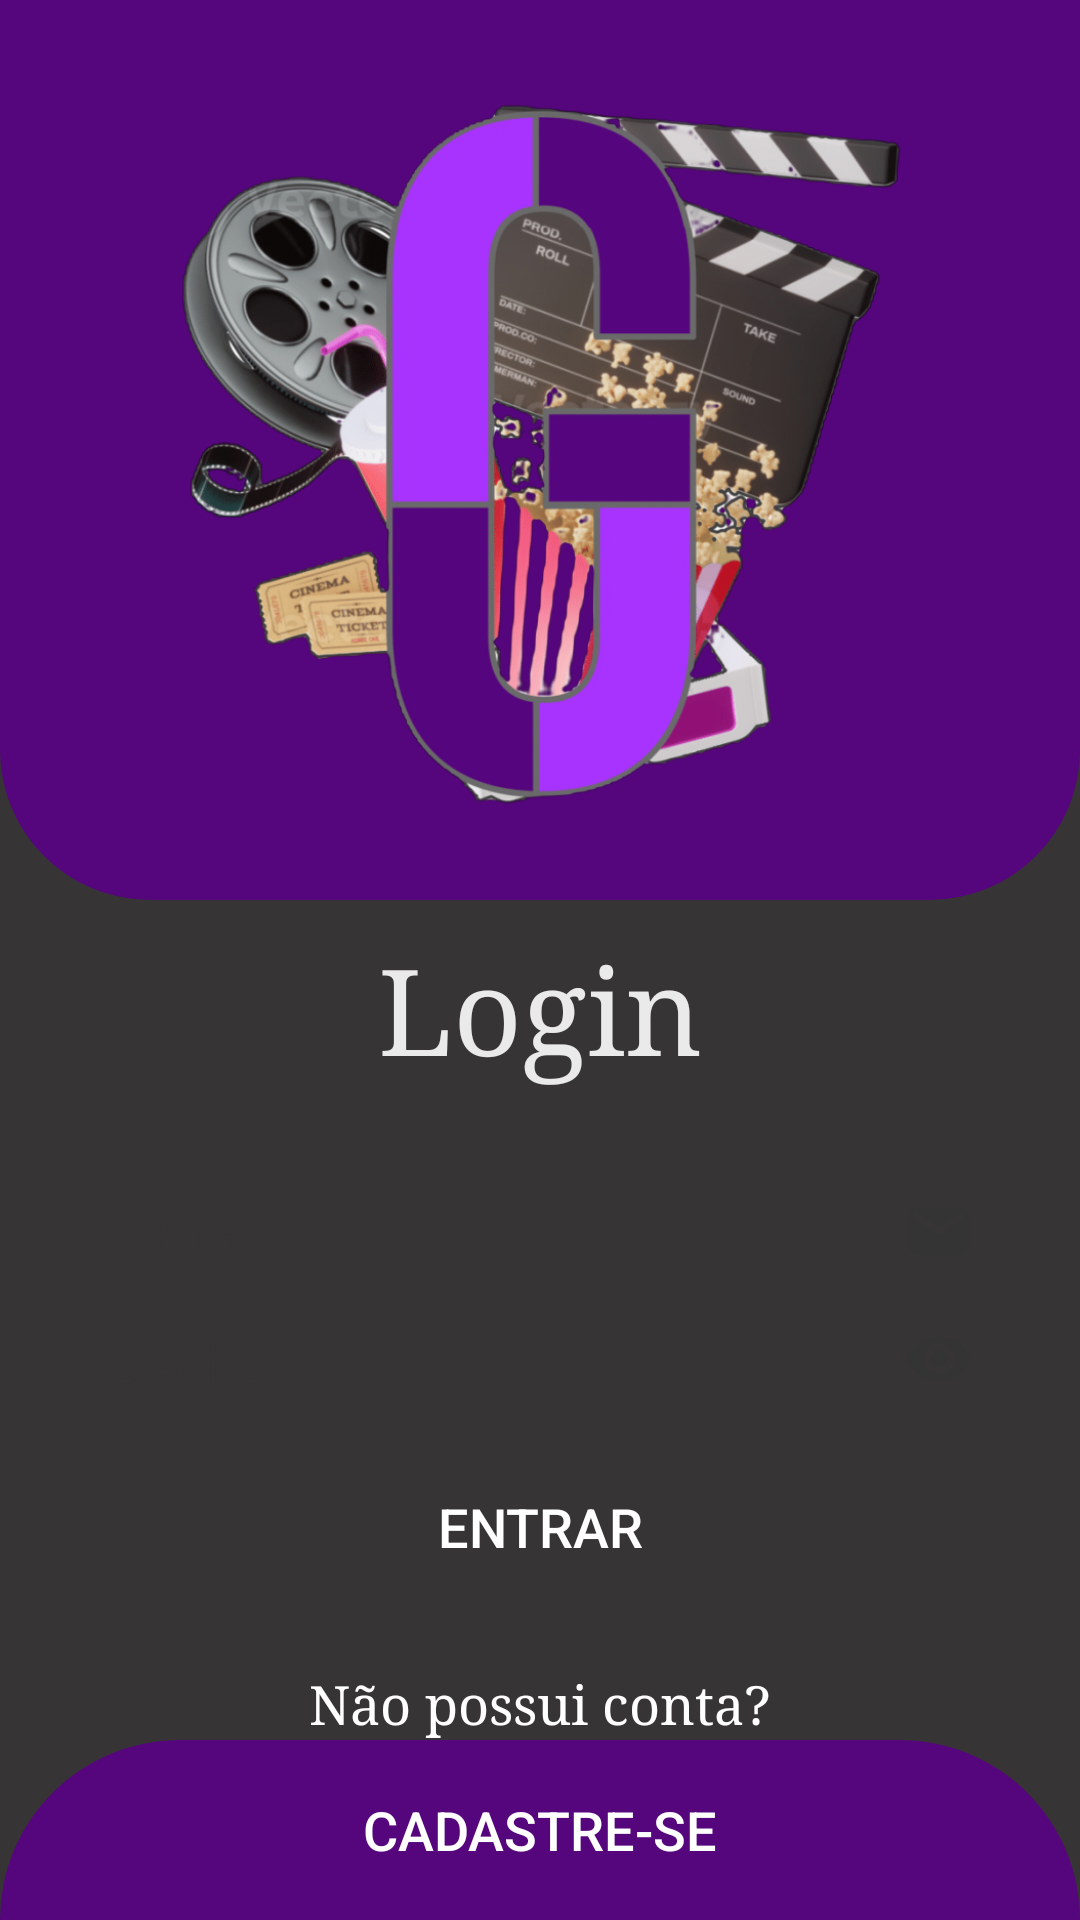

This screen was rendered from an Android layout file. Write that file and the resources it references.
<!-- AndroidManifest.xml: application theme Theme.GuideFlixProjeto -->
<!-- res/layout/activity_login.xml -->
<?xml version="1.0" encoding="utf-8"?>
<androidx.constraintlayout.widget.ConstraintLayout xmlns:android="http://schemas.android.com/apk/res/android"
    xmlns:app="http://schemas.android.com/apk/res-auto"
    xmlns:tools="http://schemas.android.com/tools"
    android:background="@color/gray"
    android:layout_width="match_parent"
    android:layout_height="match_parent"
    tools:context=".LoginActivity">

    <View
        android:id="@+id/containerTop"
        android:layout_width="match_parent"
        android:layout_height="300dp"
        android:background="@drawable/container_background"
        app:layout_constraintTop_toTopOf="parent"
        app:layout_constraintStart_toStartOf="parent"
        app:layout_constraintEnd_toEndOf="parent" />

    <ImageView
        android:contentDescription="@string/app_name"
        android:layout_width="250dp"
        android:layout_height="250dp"
        android:src="@drawable/app_image"
        app:layout_constraintTop_toTopOf="@id/containerTop"
        app:layout_constraintStart_toStartOf="@id/containerTop"
        app:layout_constraintEnd_toEndOf="@id/containerTop"
        app:layout_constraintBottom_toBottomOf="@id/containerTop" />

    <TextView
        android:id="@+id/txtloginmain"
        android:layout_width="wrap_content"
        android:layout_height="wrap_content"
        android:text="@string/login"
        android:layout_marginTop="10dp"
        android:textColor="@color/white_gray"
        android:textSize="40sp"
        app:layout_constraintTop_toBottomOf="@id/containerTop"
        app:layout_constraintEnd_toEndOf="parent"
        app:layout_constraintStart_toStartOf="parent"
        app:layout_constraintBottom_toTopOf="@id/editEmail"
        android:fontFamily="serif"/>

        <com.google.android.material.textfield.TextInputEditText
        android:id="@+id/editEmail"
        style="@style/Widget.MaterialComponents.TextInputLayout.OutlinedBox"
        android:layout_width="match_parent"
        android:layout_height="wrap_content"
        android:layout_marginBottom="20dp"
        android:background="@drawable/backgroundedittext"
        android:drawableEnd="@drawable/icon_email"
        android:hint="@string/hint_email"
        android:inputType="textEmailAddress"
        android:maxLines="1"
        android:padding="15dp"
        android:textColor="@color/gray"
        android:textSize="20sp"
        android:layout_marginStart="20dp"
        android:layout_marginTop="20dp"
        android:layout_marginEnd="20dp"
        android:textColorHint="@color/gray"
        app:layout_constraintEnd_toEndOf="parent"
        app:layout_constraintStart_toStartOf="parent"
        app:layout_constraintTop_toBottomOf="@id/txtloginmain"/>

    <com.google.android.material.textfield.TextInputEditText
        android:id="@+id/editSenha"
        style="@style/Widget.MaterialComponents.TextInputLayout.OutlinedBox"
        android:layout_width="match_parent"
        android:layout_height="wrap_content"
        android:background="@drawable/backgroundedittext"
        android:hint="@string/hint_senha"
        android:textColorHint="@color/gray"
        android:textColor="@color/gray"
        android:inputType="numberPassword"
        android:maxLines="1"
        android:padding="15dp"
        android:textSize="20sp"
        app:layout_constraintTop_toBottomOf="@id/editEmail"
        app:layout_constraintStart_toStartOf="parent"
        app:layout_constraintEnd_toEndOf="parent"
        app:layout_constraintBottom_toTopOf="@id/btEntrar"
        android:layout_marginStart="20dp"
        android:layout_marginEnd="20dp"
        android:drawableEnd="@drawable/icon_eye"/>


    <androidx.appcompat.widget.AppCompatButton
        android:id="@+id/btEntrar"
        android:layout_width="match_parent"
        android:layout_height="wrap_content"
        android:layout_marginStart="60dp"
        android:layout_marginEnd="60dp"
        android:background="@drawable/background_button_enabled"
        android:padding="15dp"
        android:text="@string/txt_button_entrar"
        android:textColor="@color/white"
        android:textSize="18sp"
        android:layout_marginBottom="20dp"
        app:layout_constraintBottom_toTopOf="@id/txtTelaCadastro"
        app:layout_constraintEnd_toEndOf="parent"
        app:layout_constraintStart_toStartOf="parent"
        app:layout_constraintTop_toBottomOf="@id/editSenha"
        tools:ignore="TextSizeCheck"/>

    <TextView
        android:id="@+id/txtTelaCadastro"
        android:layout_width="wrap_content"
        android:layout_height="wrap_content"
        android:layout_marginBottom="15dp"
        android:fontFamily="serif"
        android:gravity="center"
        android:text="@string/txt_cadastro_login"
        android:textColor="@color/white"
        android:textSize="18sp"
        app:layout_constraintBottom_toTopOf="@id/containerEndTelaLogin"
        app:layout_constraintEnd_toEndOf="parent"
        app:layout_constraintStart_toStartOf="parent"
        app:layout_constraintTop_toBottomOf="@id/btEntrar"
        tools:ignore="TextSizeCheck"/>


    <View
        android:id="@+id/containerEndTelaLogin"
        android:layout_width="match_parent"
        android:layout_height="60dp"
        android:background="@drawable/container_background_purple"
        app:layout_constraintBottom_toBottomOf="parent"
        app:layout_constraintEnd_toEndOf="parent"
        app:layout_constraintStart_toStartOf="parent"
        />

    <androidx.appcompat.widget.AppCompatButton
        android:id="@+id/btnCadastroLogin"
        android:layout_width="149dp"
        android:layout_height="56dp"
        android:layout_marginStart="20dp"
        android:layout_marginTop="20dp"
        android:layout_marginEnd="20dp"
        android:layout_marginBottom="20dp"
        android:background="#00FFFFFF"
        android:gravity="center"
        android:padding="15dp"
        android:text="@string/txt_Button_LoginCadastro"
        android:textColor="@color/white"
        android:textSize="18sp"
        app:layout_constraintBottom_toBottomOf="@id/containerEndTelaLogin"
        app:layout_constraintEnd_toEndOf="parent"
        app:layout_constraintStart_toStartOf="parent"
        app:layout_constraintTop_toTopOf="@id/containerEndTelaLogin"
        tools:ignore="TextSizeCheck"/>

</androidx.constraintlayout.widget.ConstraintLayout>
<!-- resources referenced by this layout -->
<resources>
  <color name="gray">#373435</color>
  <color name="white">#FFFFFFFF</color>
  <color name="white_gray">#EAEAEA</color>
  <!-- drawable app_image: png bitmap (drawable, 467732 bytes) -->
  <!-- drawable container_background (drawable) -->
  <?xml version="1.0" encoding="utf-8"?>
  <shape xmlns:android="http://schemas.android.com/apk/res/android"
      android:shape="rectangle">
  
      <solid android:color="@color/purple"/>
      <corners
          android:bottomLeftRadius="50dp"
          android:bottomRightRadius="50dp"/>
  </shape>
  <!-- drawable container_background_purple (drawable) -->
  <?xml version="1.0" encoding="utf-8"?>
  <shape xmlns:android="http://schemas.android.com/apk/res/android"
      android:shape="rectangle">
  
      <solid android:color="@color/purple"/>
      <corners android:topLeftRadius="70dp"
          android:topRightRadius="70dp"/>
  </shape>
  <!-- drawable icon_email (drawable) -->
  <vector android:height="24dp" android:tint="#353435"
      android:viewportHeight="24" android:viewportWidth="24"
      android:width="24dp" xmlns:android="http://schemas.android.com/apk/res/android">
      <path android:fillColor="@android:color/white" android:pathData="M20,4L4,4c-1.1,0 -1.99,0.9 -1.99,2L2,18c0,1.1 0.9,2 2,2h16c1.1,0 2,-0.9 2,-2L22,6c0,-1.1 -0.9,-2 -2,-2zM20,8l-8,5 -8,-5L4,6l8,5 8,-5v2z"/>
  </vector>
  <!-- drawable icon_eye (drawable) -->
  <vector android:height="24dp" android:tint="#353435"
      android:viewportHeight="24" android:viewportWidth="24"
      android:width="24dp" xmlns:android="http://schemas.android.com/apk/res/android">
      <path android:fillColor="@android:color/white" android:pathData="M12,4.5C7,4.5 2.73,7.61 1,12c1.73,4.39 6,7.5 11,7.5s9.27,-3.11 11,-7.5c-1.73,-4.39 -6,-7.5 -11,-7.5zM12,17c-2.76,0 -5,-2.24 -5,-5s2.24,-5 5,-5 5,2.24 5,5 -2.24,5 -5,5zM12,9c-1.66,0 -3,1.34 -3,3s1.34,3 3,3 3,-1.34 3,-3 -1.34,-3 -3,-3z"/>
  </vector>
  <string name="app_name">GuideFlix</string>
  <string name="hint_email">E-mail</string>
  <string name="hint_senha">Senha</string>
  <string name="login">Login</string>
  <string name="txt_Button_LoginCadastro">Cadastre-se</string>
  <string name="txt_button_entrar">Entrar</string>
  <string name="txt_cadastro_login">Não possui conta?</string>
  <style name="Theme.GuideFlixProjeto" parent="Base.Theme.GuideFlixProjeto" />
  <color name="purple">#55067C</color>
  <style name="Base.Theme.GuideFlixProjeto" parent="Theme.Material3.DayNight.NoActionBar">
          
          
      </style>
</resources>
